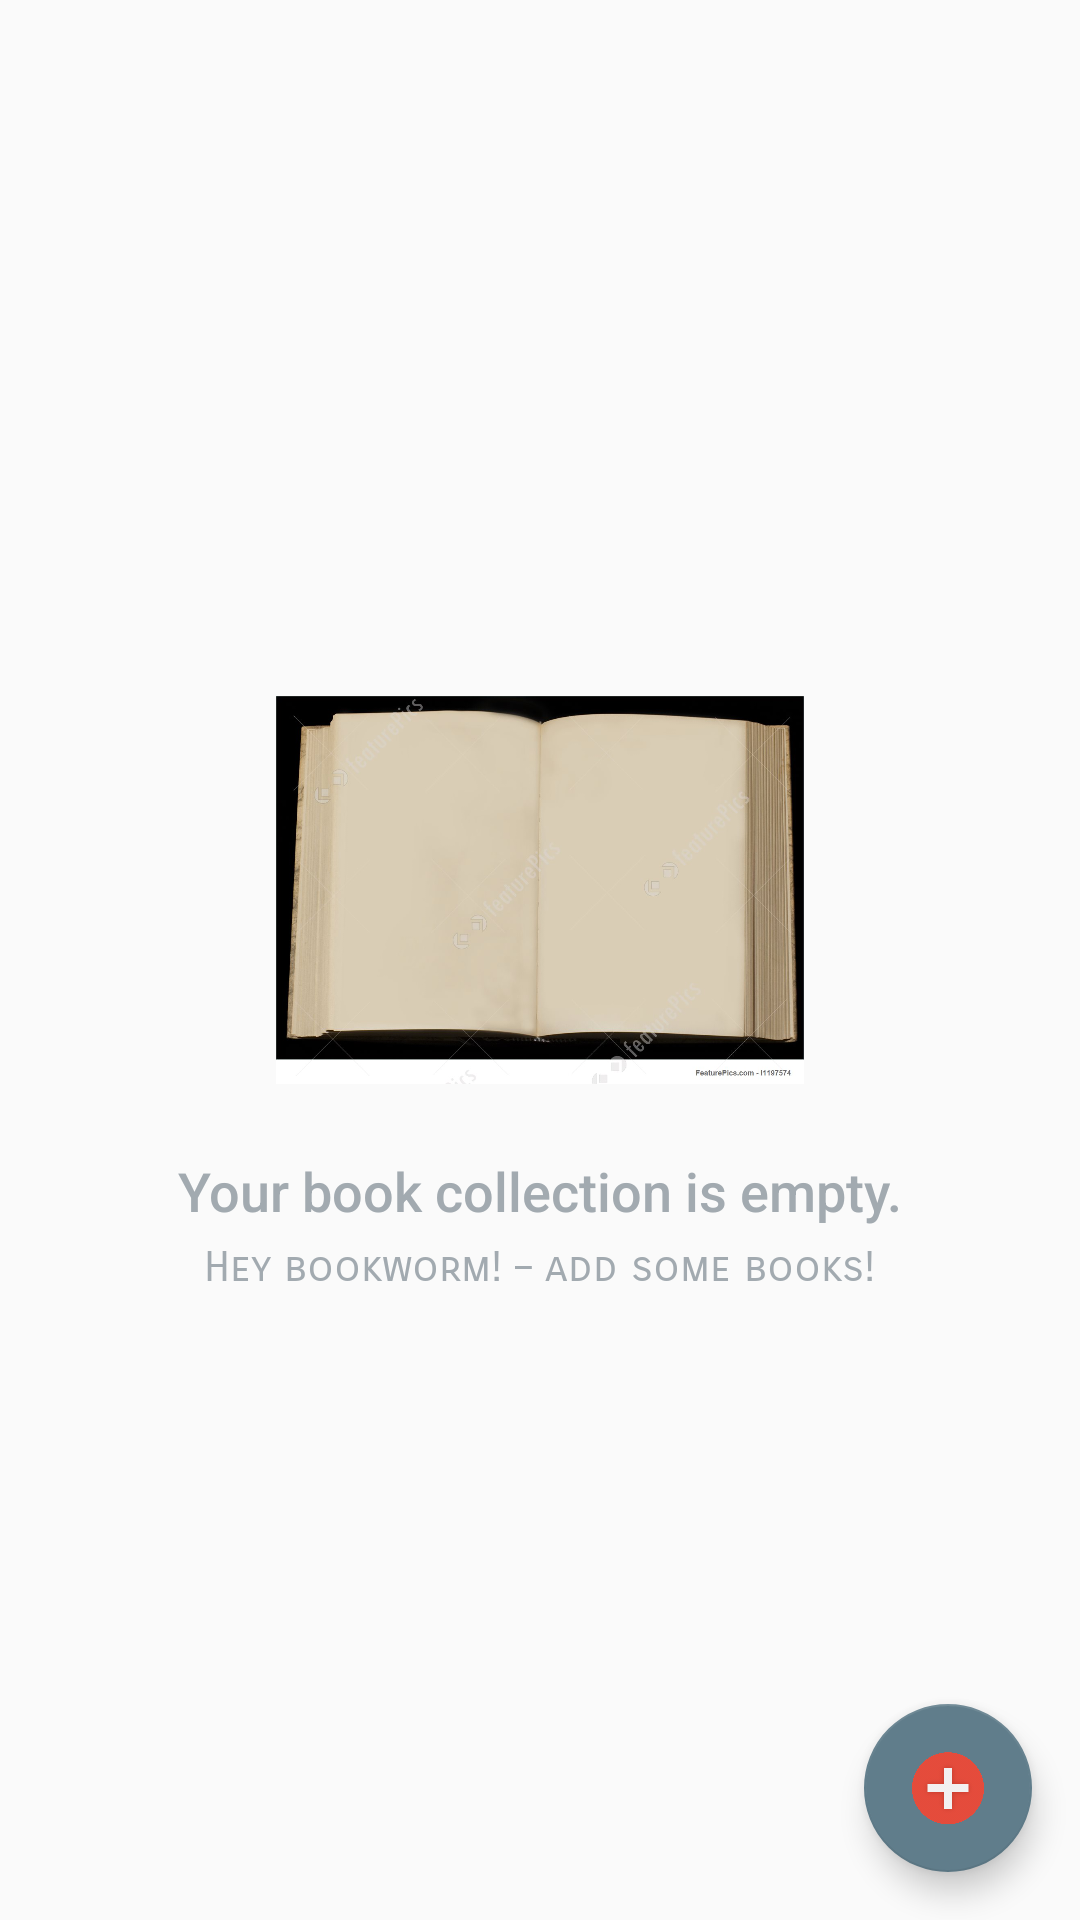

Android layout source for this screen:
<!-- AndroidManifest.xml: application theme AppTheme -->
<!-- res/layout/activity_books.xml -->
<?xml version="1.0" encoding="utf-8"?>
<RelativeLayout xmlns:android="http://schemas.android.com/apk/res/android"
    xmlns:app="http://schemas.android.com/apk/res-auto"
    xmlns:tools="http://schemas.android.com/tools"
    android:layout_width="match_parent"
    android:layout_height="match_parent"
    tools:context=".BooksActivity">

    <ListView
        android:id="@+id/list"
        android:layout_width="match_parent"
        android:layout_height="wrap_content" />

    <RelativeLayout
        android:id="@+id/empty_view"
        android:layout_width="wrap_content"
        android:layout_height="wrap_content"
        android:layout_centerInParent="true">

        <ImageView
            android:id="@+id/empty_book_image"
            android:layout_width="176dp"
            android:layout_height="176dp"
            android:layout_centerHorizontal="true"
            android:contentDescription="@string/empty_book"
            android:src="@drawable/empty" />

        <TextView
            android:id="@+id/empty_title_text"
            android:layout_width="wrap_content"
            android:layout_height="wrap_content"
            android:layout_below="@+id/empty_book_image"
            android:layout_centerHorizontal="true"
            android:paddingBottom="5dp"
            android:text="@string/empty_title_text"
            android:textAppearance="?android:textAppearanceMedium"
            android:textColor="#A2AAB0"
            app:fontFamily="sans-serif-medium" />

        <TextView
            android:id="@+id/empty_subtitle_text"
            android:layout_width="wrap_content"
            android:layout_height="wrap_content"
            android:layout_below="@+id/empty_title_text"
            android:layout_centerHorizontal="true"
            android:text="@string/empty_subtitle_text"
            android:textAppearance="?android:textAppearanceSmall"
            android:textColor="#A2AAB0"
            app:fontFamily="sans-serif-smallcaps" />
    </RelativeLayout>

    <android.support.design.widget.FloatingActionButton
        android:id="@+id/add_fab"
        android:layout_width="wrap_content"
        android:layout_height="wrap_content"
        android:layout_alignParentBottom="true"
        android:layout_alignParentEnd="true"
        android:layout_alignParentRight="true"
        android:layout_margin="@dimen/add_fab_margin"
        android:src="@drawable/add" />

</RelativeLayout>
<!-- resources referenced by this layout -->
<resources>
  <dimen name="add_fab_margin">16dp</dimen>
  <!-- drawable add: png bitmap (drawable-hdpi, 31099 bytes) -->
  <!-- drawable empty: png bitmap (drawable-hdpi, 398908 bytes) -->
  <string name="empty_book">Empty book. this indicates no records were found.</string>
  <string name="empty_subtitle_text">Hey bookworm! – add some books!</string>
  <string name="empty_title_text">Your book collection is empty.</string>
  <style name="AppTheme" parent="Theme.AppCompat.Light.DarkActionBar">
          
          <item name="colorPrimary">@color/colorPrimary</item>
          <item name="colorPrimaryDark">@color/colorPrimaryDark</item>
          <item name="colorAccent">@color/colorAccent</item>
      </style>
  <color name="colorPrimary">#9E9E9E</color>
  <color name="colorPrimaryDark">#616161</color>
  <color name="colorAccent">#607D8B</color>
</resources>
